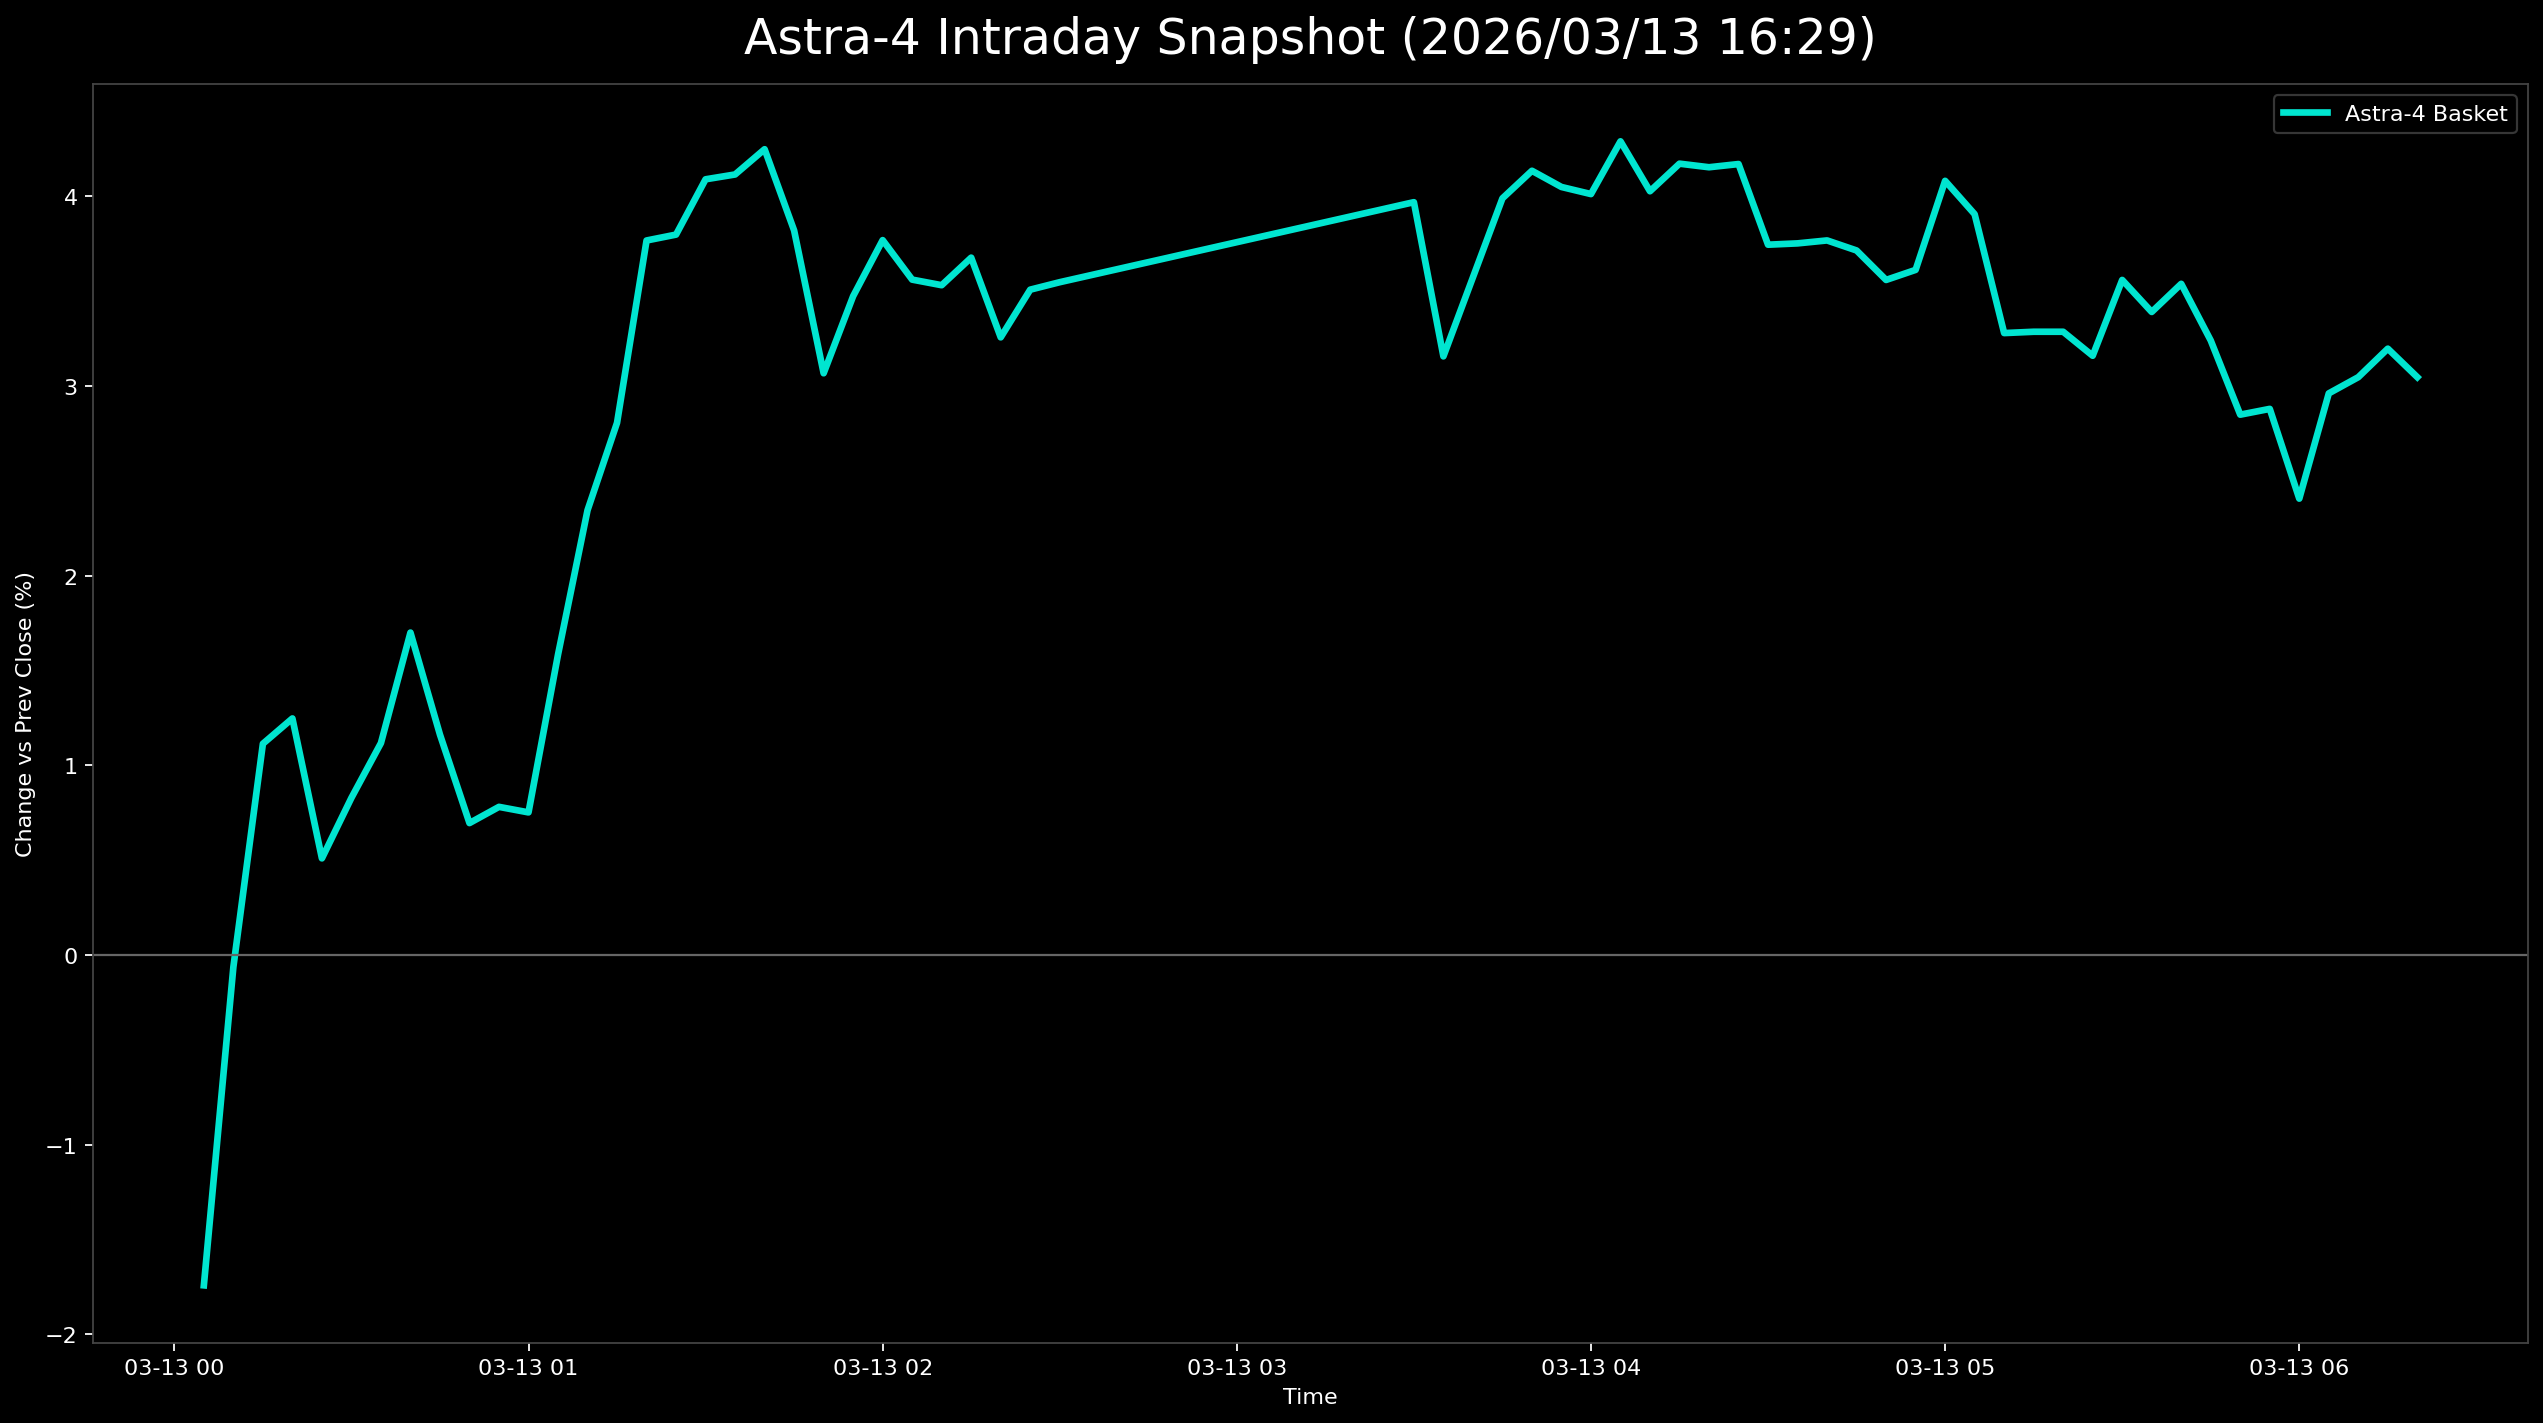

Source data for this figure (header and first rows):
日時, 9348.T, 402A.T, 186A.T, Astra4_mean
2026-03-13 00:05:00+00:00, -0.0313, -0.006359, -0.01461, -0.01742
2026-03-13 00:10:00+00:00, -0.01913, 0.01431, 0.002921, -0.0006336
2026-03-13 00:15:00+00:00, -0.01565, 0.02862, 0.02045, 0.01114
2026-03-13 00:20:00+00:00, -0.01739, 0.03339, 0.02142, 0.01247
2026-03-13 00:25:00+00:00, -0.02087, 0.02544, 0.01071, 0.005093
2026-03-13 00:30:00+00:00, -0.01739, 0.02862, 0.01363, 0.008286
2026-03-13 00:35:00+00:00, -0.01739, 0.03339, 0.01753, 0.01117
2026-03-13 00:40:00+00:00, -0.01565, 0.04134, 0.02532, 0.017
2026-03-13 00:45:00+00:00, -0.01739, 0.0318, 0.02045, 0.01162
2026-03-13 00:50:00+00:00, -0.02087, 0.02226, 0.01947, 0.006954
2026-03-13 00:55:00+00:00, -0.02087, 0.02385, 0.02045, 0.007809
2026-03-13 01:00:00+00:00, -0.02087, 0.01908, 0.02434, 0.007517
2026-03-13 01:05:00+00:00, -0.01739, 0.0318, 0.03311, 0.01584
2026-03-13 01:10:00+00:00, -0.008696, 0.03816, 0.0409, 0.02345
2026-03-13 01:15:00+00:00, -0.005217, 0.03975, 0.04966, 0.02806
2026-03-13 01:20:00+00:00, 0.005217, 0.04452, 0.06329, 0.03767
2026-03-13 01:25:00+00:00, 0.001739, 0.05087, 0.06134, 0.03799
2026-03-13 01:30:00+00:00, 0.01217, 0.05405, 0.05648, 0.0409
2026-03-13 01:35:00+00:00, 0.01391, 0.05405, 0.0555, 0.04116
2026-03-13 01:40:00+00:00, 0.01391, 0.04928, 0.06426, 0.04249
2026-03-13 01:45:00+00:00, 0.01043, 0.04769, 0.05648, 0.0382
2026-03-13 01:50:00+00:00, 0.001739, 0.04452, 0.04576, 0.03067
2026-03-13 01:55:00+00:00, 0.001739, 0.05087, 0.05161, 0.03474
2026-03-13 02:00:00+00:00, 0.005217, 0.05723, 0.05063, 0.03769
2026-03-13 02:05:00+00:00, 0.003478, 0.05564, 0.04771, 0.03561
2026-03-13 02:10:00+00:00, 0.008696, 0.05246, 0.04479, 0.03532
2026-03-13 02:15:00+00:00, 0.006957, 0.05564, 0.04771, 0.03677
2026-03-13 02:20:00+00:00, 0.005217, 0.04769, 0.04479, 0.03257
2026-03-13 02:25:00+00:00, 0.003478, 0.05405, 0.04771, 0.03508
2026-03-13 02:30:00+00:00, 0.001739, 0.05405, 0.05063, 0.03548
2026-03-13 03:30:00+00:00, 0.005217, 0.06518, 0.04869, 0.0397
2026-03-13 03:35:00+00:00, 0.0, 0.05087, 0.04382, 0.03156
2026-03-13 03:40:00+00:00, 0.003478, 0.05405, 0.04966, 0.03573
2026-03-13 03:45:00+00:00, 0.006957, 0.05723, 0.0555, 0.0399
2026-03-13 03:50:00+00:00, 0.005217, 0.06041, 0.05842, 0.04135
2026-03-13 03:55:00+00:00, 0.005217, 0.05882, 0.05745, 0.0405
2026-03-13 04:00:00+00:00, 0.003478, 0.06041, 0.05648, 0.04012
2026-03-13 04:05:00+00:00, 0.006957, 0.06041, 0.06134, 0.0429
2026-03-13 04:10:00+00:00, 0.008696, 0.05564, 0.05648, 0.04027
2026-03-13 04:15:00+00:00, 0.006957, 0.05882, 0.0594, 0.04173
2026-03-13 04:20:00+00:00, 0.008696, 0.06041, 0.0555, 0.04154
2026-03-13 04:25:00+00:00, 0.01043, 0.05723, 0.05745, 0.04171
2026-03-13 04:30:00+00:00, 0.006957, 0.05087, 0.05453, 0.03745
2026-03-13 04:35:00+00:00, 0.005217, 0.05087, 0.05648, 0.03752
2026-03-13 04:40:00+00:00, 0.003478, 0.05405, 0.0555, 0.03768
2026-03-13 04:45:00+00:00, 0.003478, 0.05246, 0.0555, 0.03715
2026-03-13 04:50:00+00:00, 0.001739, 0.05246, 0.05258, 0.03559
2026-03-13 04:55:00+00:00, 0.001739, 0.05405, 0.05258, 0.03612
2026-03-13 05:00:00+00:00, 0.005217, 0.05882, 0.05842, 0.04082
2026-03-13 05:05:00+00:00, 0.003478, 0.05723, 0.05648, 0.03906
2026-03-13 05:10:00+00:00, 0.001739, 0.05087, 0.04576, 0.03279
2026-03-13 05:15:00+00:00, 0.0, 0.05087, 0.04771, 0.03286
2026-03-13 05:20:00+00:00, 0.0, 0.05087, 0.04771, 0.03286
2026-03-13 05:25:00+00:00, 0.0, 0.0461, 0.04869, 0.0316
2026-03-13 05:30:00+00:00, 0.001739, 0.05246, 0.05258, 0.03559
2026-03-13 05:35:00+00:00, -0.001739, 0.05087, 0.05258, 0.03391
2026-03-13 05:40:00+00:00, 0.001739, 0.05087, 0.05355, 0.03539
2026-03-13 05:45:00+00:00, -0.001739, 0.04928, 0.04966, 0.0324
2026-03-13 05:50:00+00:00, -0.003478, 0.0461, 0.04284, 0.02849
2026-03-13 05:55:00+00:00, 0.0, 0.04452, 0.04187, 0.02879
... 5 more rows
